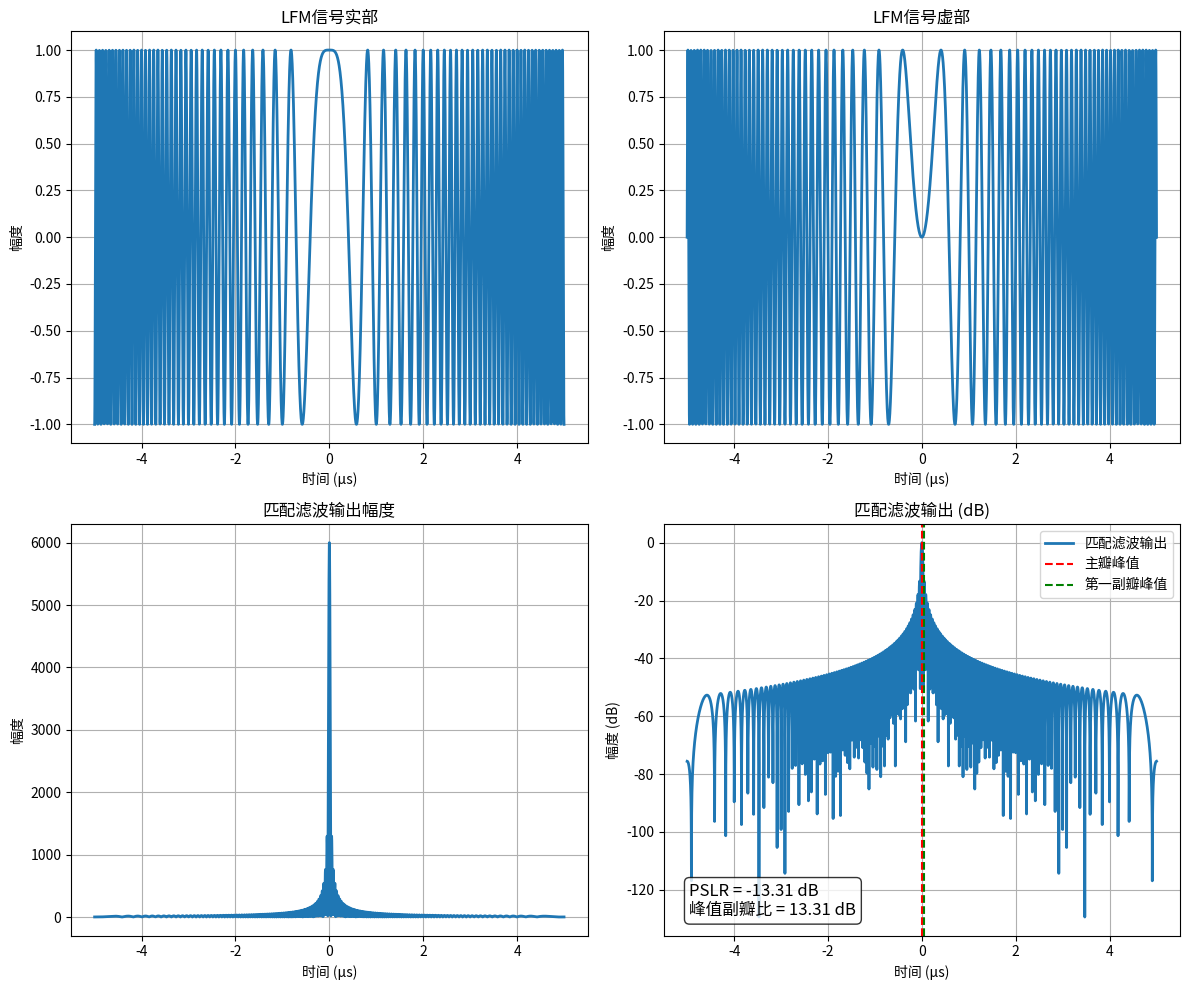
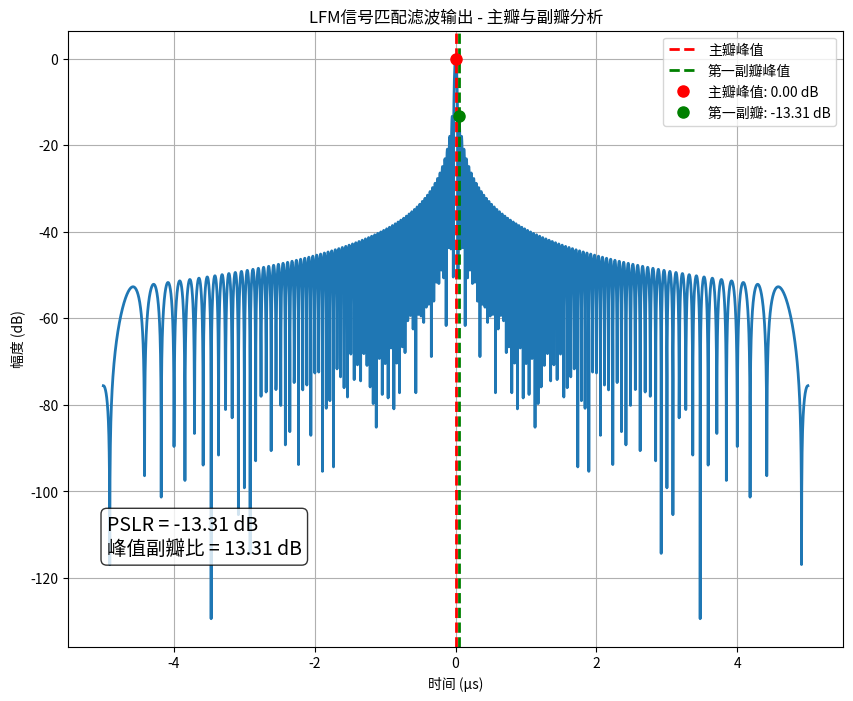

Recreate these plots in Python, in order.
#!/usr/bin/env python3
# -*- coding: utf-8 -*-
"""
Created on Tue Oct 28 21:16:47 2025

@author: jack
"""

import numpy as np
import matplotlib.pyplot as plt

# =============================================================================
# LFM信号匹配滤波和PSLR计算 - Python版本
# =============================================================================

# LFM信号的参数
T = 10e-6                          # 信号时宽
B = 30e6                           # 信号带宽
K = B / T                          # 线性调频系数
fc = 0                             # 信号载频
a = 20                             # 过采样因子
fs = a * B                         # 采样率Fs
Ts = 1 / fs                        # 采样间隔
t0 = 0                             # 时延
tc = 0                             # tc=0为基带信号，tc不为0是为非基带信号
N = int(T / Ts)                    # 采样点数

# 信号生成
t = np.linspace(-T/2, T/2, N)
st = np.exp(1j * np.pi * K * (t - tc)**2)         # 调频信号
ht = np.exp(-1j * np.pi * K * (t + tc)**2)        # 匹配滤波器

# 匹配输出
sout = np.convolve(st, ht, mode='same')
sout_dB = 20 * np.log10(np.abs(sout) / np.max(np.abs(sout)))  # 输出归一化的脉压后的幅度（dB）

# 寻找第一副瓣和计算PSLR
L = len(sout_dB)
maxdata = np.max(sout_dB)
I = np.argmax(sout_dB)

# 寻找第一副瓣的起始点
j = I
for i in range(I+1, min(I+L, L)):
    if sout_dB[i] > sout_dB[i-1]:
        j = i
        break

# 寻找第一副瓣的最大值
M = j
for k in range(j, min(j+L, L-1)):
    if sout_dB[k] < sout_dB[k-1]:
        M = k-1
        break

PSLR = sout_dB[M]

print(f"PSLR = {PSLR:.2f} dB")
print(f"主瓣峰值 = {maxdata:.2f} dB")
print(f"峰值副瓣比 = {maxdata - PSLR:.2f} dB")

# 使用2x2子图形式
fig, ax = plt.subplots(2, 2, figsize=(12, 10))

# 图1: LFM信号实部
ax[0, 0].plot(t * 1e6, np.real(st), linewidth=2)
ax[0, 0].grid(True)
ax[0, 0].set_xlabel('时间 (μs)')
ax[0, 0].set_ylabel('幅度')
ax[0, 0].set_title('LFM信号实部')

# 图2: LFM信号虚部
ax[0, 1].plot(t * 1e6, np.imag(st), linewidth=2)
ax[0, 1].grid(True)
ax[0, 1].set_xlabel('时间 (μs)')
ax[0, 1].set_ylabel('幅度')
ax[0, 1].set_title('LFM信号虚部')

# 图3: 匹配滤波输出幅度
ax[1, 0].plot(t * 1e6, np.abs(sout), linewidth=2)
ax[1, 0].grid(True)
ax[1, 0].set_xlabel('时间 (μs)')
ax[1, 0].set_ylabel('幅度')
ax[1, 0].set_title('匹配滤波输出幅度')

# 图4: 匹配滤波输出 (dB) 并标注主瓣和第一副瓣
ax[1, 1].plot(t * 1e6, sout_dB, linewidth=2, label='匹配滤波输出')
ax[1, 1].grid(True)
ax[1, 1].set_xlabel('时间 (μs)')
ax[1, 1].set_ylabel('幅度 (dB)')
ax[1, 1].set_title('匹配滤波输出 (dB)')

# 标记主瓣峰值和第一副瓣
ax[1, 1].axvline(x=t[I]*1e6, color='r', linestyle='--', label='主瓣峰值')
ax[1, 1].axvline(x=t[M]*1e6, color='g', linestyle='--', label='第一副瓣峰值')

# 在图中添加PSLR信息
ax[1, 1].text(0.05, 0.05, f'PSLR = {PSLR:.2f} dB\n峰值副瓣比 = {maxdata - PSLR:.2f} dB', transform=ax[1, 1].transAxes, fontsize=12, bbox=dict(boxstyle="round,pad=0.3", facecolor="white", alpha=0.8))

ax[1, 1].legend()

plt.tight_layout()
plt.show()
plt.close()

# 单独绘制详细的匹配滤波结果图，突出显示主瓣和副瓣
fig, ax = plt.subplots(figsize=(10, 8))
ax.plot(t * 1e6, sout_dB, linewidth=2)
ax.grid(True)
ax.set_xlabel('时间 (μs)')
ax.set_ylabel('幅度 (dB)')
ax.set_title('LFM信号匹配滤波输出 - 主瓣与副瓣分析')

# 标记关键点
ax.axvline(x=t[I]*1e6, color='r', linestyle='--', linewidth=2, label='主瓣峰值')
ax.axvline(x=t[M]*1e6, color='g', linestyle='--', linewidth=2, label='第一副瓣峰值')
ax.plot(t[I]*1e6, maxdata, 'ro', markersize=8, label=f'主瓣峰值: {maxdata:.2f} dB')
ax.plot(t[M]*1e6, PSLR, 'go', markersize=8, label=f'第一副瓣: {PSLR:.2f} dB')

# 添加文本标注
ax.text(0.05, 0.15, f'PSLR = {PSLR:.2f} dB\n峰值副瓣比 = {maxdata - PSLR:.2f} dB', transform=ax.transAxes, fontsize=14, bbox=dict(boxstyle="round,pad=0.3", facecolor="white", alpha=0.8))

ax.legend()
plt.show()
plt.close()
